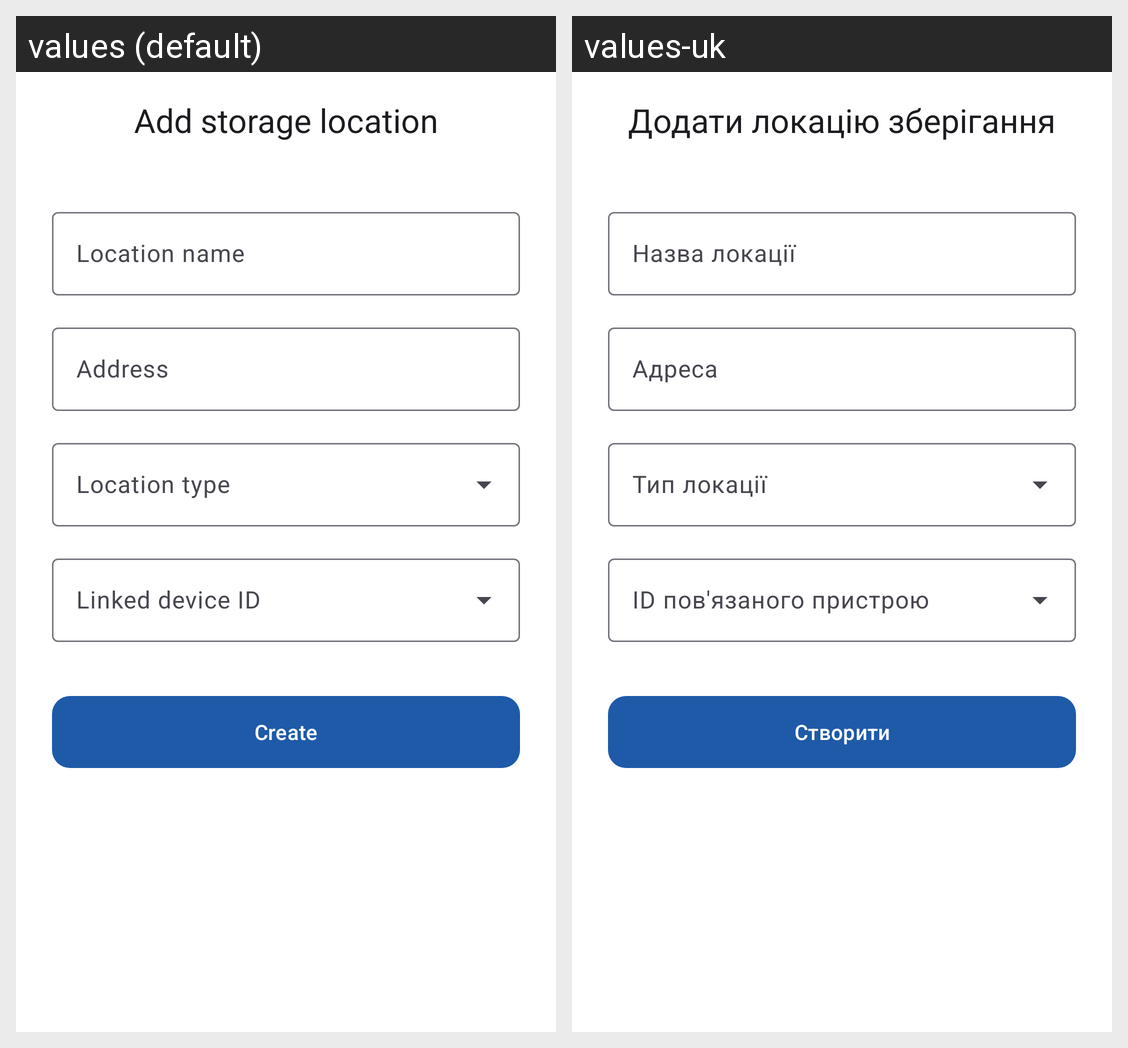

Locale-by-locale string values for the Android screen shown in this grid:
Android screen res/layout/activity_edit_storage_location.xml rendered under 2 locales, left to right: values (default), values-uk. Device: Nexus 5 (rendered at 1080×1920; each locale shown at half size, 540×960, under a caption strip naming it); theme Theme.MedicationManagement.
Strings drawn on this screen, with the default value and each locale's value (text and hints the layout hard-codes, and strings that could not be matched under every locale, appear in the picture but are not listed):

storage_location_add_title
  values: Add storage location
  values-uk: Додати локацію зберігання

storage_location_name
  values: Location name
  values-uk: Назва локації

storage_location_address
  values: Address
  values-uk: Адреса

create
  values: Create
  values-uk: Створити
